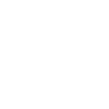
t = 0.00 s
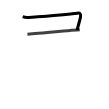
t = 1.75 s
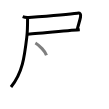
t = 3.50 s
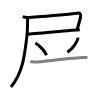
t = 5.50 s
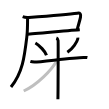
t = 7.25 s
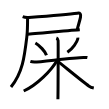
t = 9.00 s

The animated SVG that drew these frames (rendered in a browser with its animation timeline set to each time). Animation: 9 SMIL elements (animate=9); one cycle of 9.00 s.

<svg width="109px" height="109px" viewBox="0 0 px 109px" xmlns="http://www.w3.org/2000/svg" xmlns:xlink="http://www.w3.org/1999/xlink" xml:space="preserve" version="1.1"  baseProfile="full">
<path d="M22.68,16.65c1.91,0.73,4.13,0.88,6.16,0.73C39.8,16.57,73,13.75,77.37,13.15c2.88-0.4,3.63,1.1,3.13,3.97c-0.63,3.61-2.5,8.63-3.37,12.94" style="fill:none;stroke:black;stroke-width:3;opacity:0">
  <animate attributeType="CSS" attributeName="opacity" from="0" to="1" begin="0s" dur="1s" repeatCount="0" fill="freeze" />
</path>
<path d="M27.4,34.17c5.5-0.24,46.67-4.13,52.41-4.37" style="fill:none;stroke:black;stroke-width:3;opacity:0">
  <animate attributeType="CSS" attributeName="opacity" from="0" to="1" begin="1s" dur="1s" repeatCount="0" fill="freeze" />
</path>
<path d="M27.58,17.83c0,3.82-0.27,14.92-0.69,18.47C24.5,56.5,22.75,72.5,11,87" style="fill:none;stroke:black;stroke-width:3;opacity:0">
  <animate attributeType="CSS" attributeName="opacity" from="0" to="1" begin="2s" dur="1s" repeatCount="0" fill="freeze" />
</path>
<path d="M35.39,42.96c4.02,2.28,10.08,8.72,11.08,12.26" style="fill:none;stroke:black;stroke-width:3;opacity:0">
  <animate attributeType="CSS" attributeName="opacity" from="0" to="1" begin="3s" dur="1s" repeatCount="0" fill="freeze" />
</path>
<path d="M77.82,37.61c0.03,0.35,0.06,0.9-0.06,1.39c-0.71,2.94-4.8,9.39-10.39,13.33" style="fill:none;stroke:black;stroke-width:3;opacity:0">
  <animate attributeType="CSS" attributeName="opacity" from="0" to="1" begin="4s" dur="1s" repeatCount="0" fill="freeze" />
</path>
<path d="M30.36,61.43c0.64,0.21,2.34,0.56,4.04,0.64c4.68,0.21,42.34-5.03,49.79-4.61c1.7,0.1,2.13-0.21,3.19,0" style="fill:none;stroke:black;stroke-width:3;opacity:0">
  <animate attributeType="CSS" attributeName="opacity" from="0" to="1" begin="5s" dur="1s" repeatCount="0" fill="freeze" />
</path>
<path d="M56.36,38c0.96,0.38,1.54,1.73,1.73,2.5c0.19,0.77,0,53.94-0.19,58.75" style="fill:none;stroke:black;stroke-width:3;opacity:0">
  <animate attributeType="CSS" attributeName="opacity" from="0" to="1" begin="6s" dur="1s" repeatCount="0" fill="freeze" />
</path>
<path d="M57.36,59.95C51.43,70.37,37.03,84.99,23.71,91" style="fill:none;stroke:black;stroke-width:3;opacity:0">
  <animate attributeType="CSS" attributeName="opacity" from="0" to="1" begin="7s" dur="1s" repeatCount="0" fill="freeze" />
</path>
<path d="M57.51,61.11c4.82,3.69,25.97,21.17,31.21,24.8c1.78,1.23,3.3,1.76,5.07,2.11" style="fill:none;stroke:black;stroke-width:3;opacity:0">
  <animate attributeType="CSS" attributeName="opacity" from="0" to="1" begin="8s" dur="1s" repeatCount="0" fill="freeze" />
</path>
</svg>
